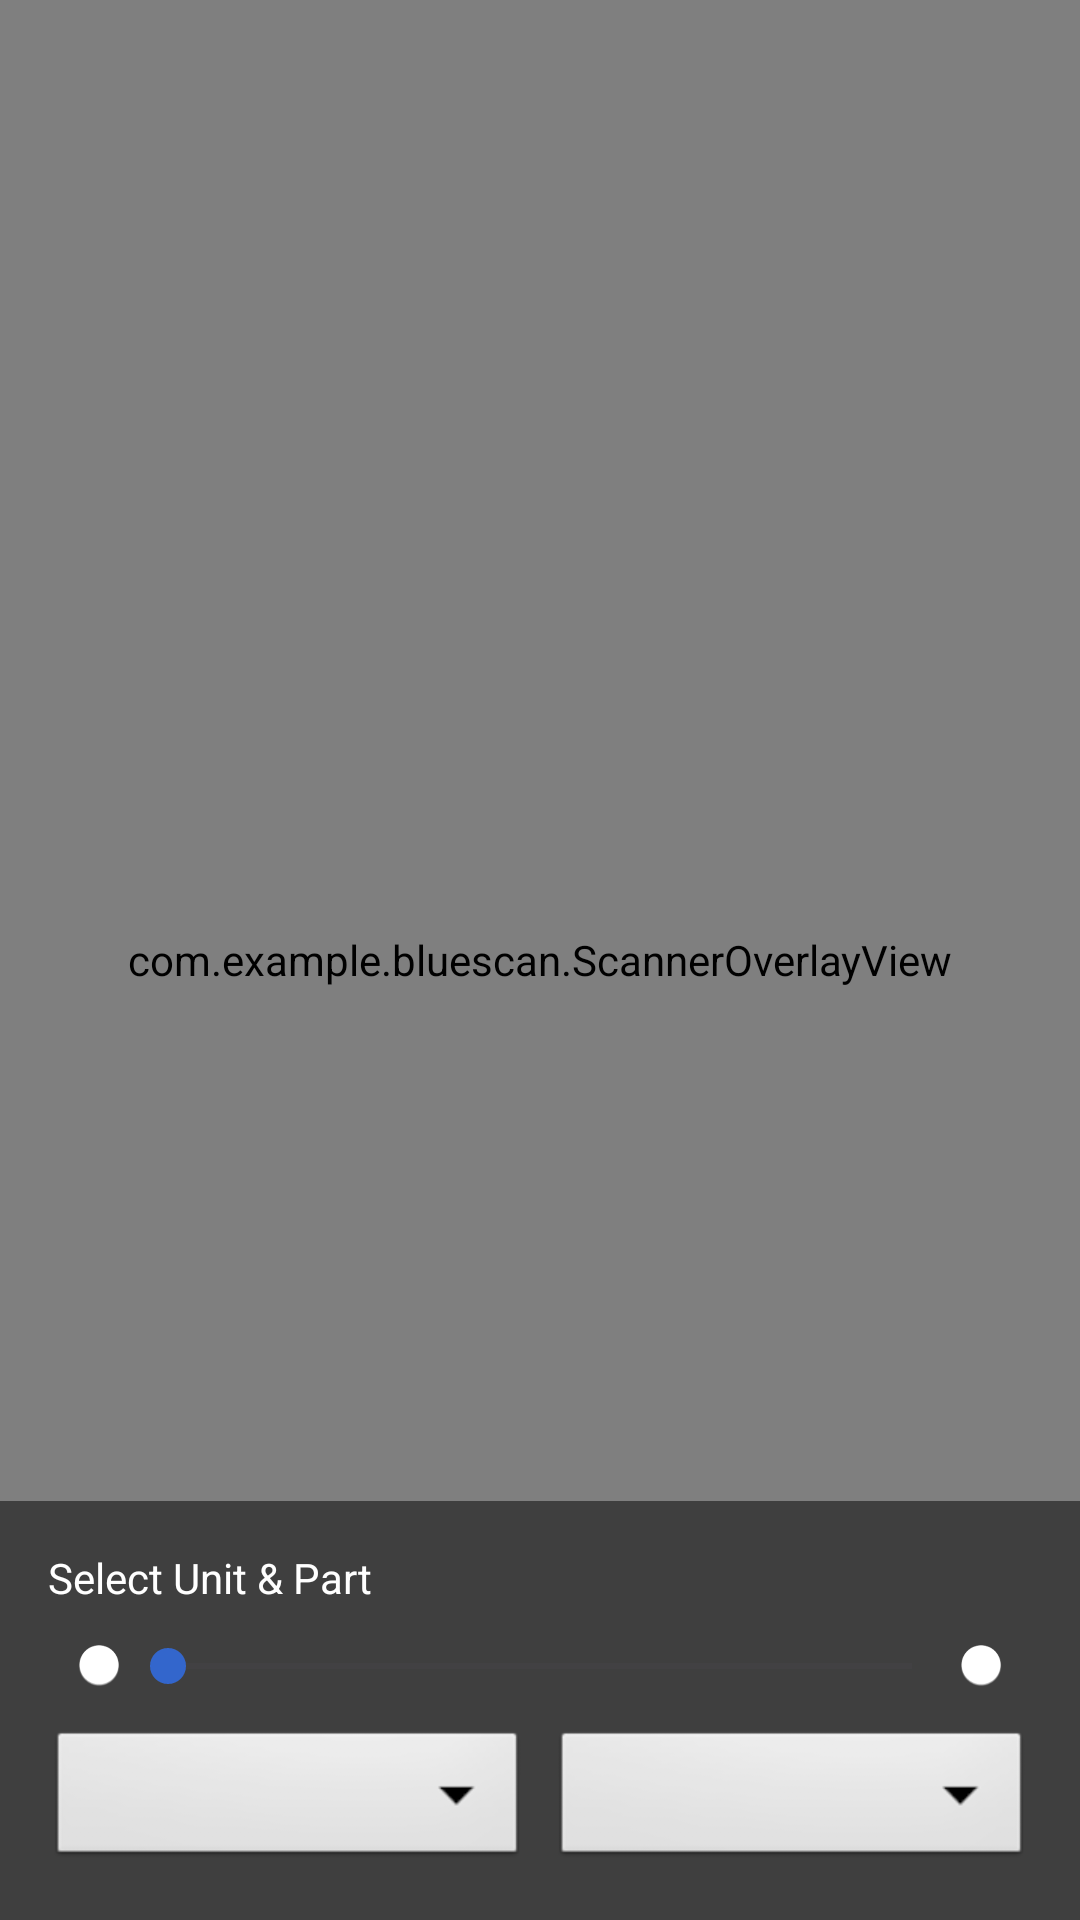

Write the Android layout XML for this screen, with the resource values it uses.
<!-- AndroidManifest.xml: application theme Theme.BlueScan -->
<!-- res/layout/activity_scan.xml -->
<?xml version="1.0" encoding="utf-8"?>
<androidx.constraintlayout.widget.ConstraintLayout xmlns:android="http://schemas.android.com/apk/res/android"
    xmlns:app="http://schemas.android.com/apk/res-auto"
    xmlns:tools="http://schemas.android.com/tools"
    android:layout_width="match_parent"
    android:layout_height="match_parent"
    tools:context=".ScanActivity">

    <androidx.camera.view.PreviewView
        android:id="@+id/viewFinder"
        android:layout_width="match_parent"
        android:layout_height="match_parent" />

    
    <LinearLayout
        android:id="@+id/topBar"
        android:layout_width="match_parent"
        android:layout_height="wrap_content"
        android:orientation="horizontal"
        android:gravity="center_vertical"
        android:padding="12dp"
        android:background="#80000000"
        app:layout_constraintTop_toTopOf="parent">

        <ImageButton
            android:id="@+id/btnBack"
            android:layout_width="48dp"
            android:layout_height="48dp"
            android:src="@drawable/ic_arrow_back"
            android:background="?attr/selectableItemBackgroundBorderless"
            app:tint="@color/white"
            android:contentDescription="Back"/>

        <View
            android:layout_width="0dp"
            android:layout_height="1dp"
            android:layout_weight="1"/>

        <ImageButton
            android:id="@+id/btnFlash"
            android:layout_width="48dp"
            android:layout_height="48dp"
            android:src="@android:drawable/ic_menu_always_landscape_portrait"
            android:background="?attr/selectableItemBackgroundBorderless"
            app:tint="@color/white"
            android:contentDescription="Flash"/>

        <ImageButton
            android:id="@+id/btnFlipCamera"
            android:layout_width="48dp"
            android:layout_height="48dp"
            android:src="@android:drawable/ic_menu_rotate"
            android:background="?attr/selectableItemBackgroundBorderless"
            app:tint="@color/white"
            android:layout_marginStart="8dp"
            android:contentDescription="Flip"/>

    </LinearLayout>

    <com.example.bluescan.ScannerOverlayView
        android:id="@+id/overlay"
        android:layout_width="match_parent"
        android:layout_height="match_parent" />
        
    <LinearLayout
        android:id="@+id/llControls"
        android:layout_width="match_parent"
        android:layout_height="wrap_content"
        android:orientation="vertical"
        android:background="#80000000"
        android:padding="16dp"
        app:layout_constraintBottom_toBottomOf="parent">

        <TextView
            android:layout_width="wrap_content"
            android:layout_height="wrap_content"
            android:text="Select Unit &amp; Part"
            android:textColor="@color/white"
            android:layout_marginBottom="8dp"/>

        
        <LinearLayout
            android:layout_width="match_parent"
            android:layout_height="wrap_content"
            android:orientation="horizontal"
            android:gravity="center_vertical"
            android:paddingBottom="8dp">

            <ImageView
                android:layout_width="24dp"
                android:layout_height="24dp"
                android:src="@android:drawable/btn_minus"
                app:tint="@color/white"/>

            <SeekBar
                android:id="@+id/zoomSlider"
                android:layout_width="0dp"
                android:layout_height="wrap_content"
                android:layout_weight="1"
                android:max="100"
                android:progress="0"
                android:progressTint="#3366cc"
                android:thumbTint="#3366cc"/>

            <ImageView
                android:layout_width="24dp"
                android:layout_height="24dp"
                android:src="@android:drawable/btn_plus"
                app:tint="@color/white"/>
        </LinearLayout>

        <LinearLayout
            android:layout_width="match_parent"
            android:layout_height="wrap_content"
            android:orientation="horizontal">

            <Spinner
                android:id="@+id/spinnerUnit"
                android:layout_width="0dp"
                android:layout_height="wrap_content"
                android:layout_weight="1"
                android:background="@android:drawable/btn_dropdown"
                android:minHeight="48dp"/>

            <Spinner
                android:id="@+id/spinnerPart"
                android:layout_width="0dp"
                android:layout_height="wrap_content"
                android:layout_weight="1"
                android:background="@android:drawable/btn_dropdown"
                android:minHeight="48dp"
                android:layout_marginStart="8dp"/>
        </LinearLayout>
    </LinearLayout>
    


</androidx.constraintlayout.widget.ConstraintLayout>
<!-- resources referenced by this layout -->
<resources>
  <color name="white">#FFFFFFFF</color>
  <style name="Theme.BlueScan" parent="Theme.Material3.DayNight.NoActionBar">
  
  
          
          <item name="colorPrimary">#3366cc</item>
          <item name="colorPrimaryVariant">@color/bluescan_primary</item>
          <item name="colorOnPrimary">@color/bluescan_on_primary</item>
          
          <item name="colorSecondary">@android:color/white</item>
          <item name="colorSecondaryVariant">@color/teal_700</item>
          <item name="colorOnSecondary">@color/black</item>
          
          <item name="android:statusBarColor">?attr/colorPrimaryVariant</item>
          
      </style>
  <color name="bluescan_primary">#3366cc</color>
  <color name="bluescan_on_primary">#FFFFFF</color>
  <color name="teal_700">#FF018786</color>
  <color name="black">#FF000000</color>
</resources>
